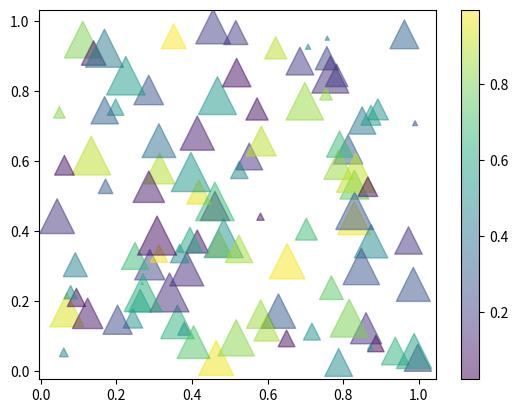

Generate this figure with matplotlib:
import numpy as np
import matplotlib.pyplot as plt


def scatter_plot():
    x = np.random.rand(100)
    y = np.random.rand(100)
    s = np.random.rand(100) * 800
    c = np.random.rand(100)

    plt.scatter(x, y, s=s, c=c, alpha=0.5, marker='^')
    plt.colorbar()
    plt.show()


scatter_plot()
